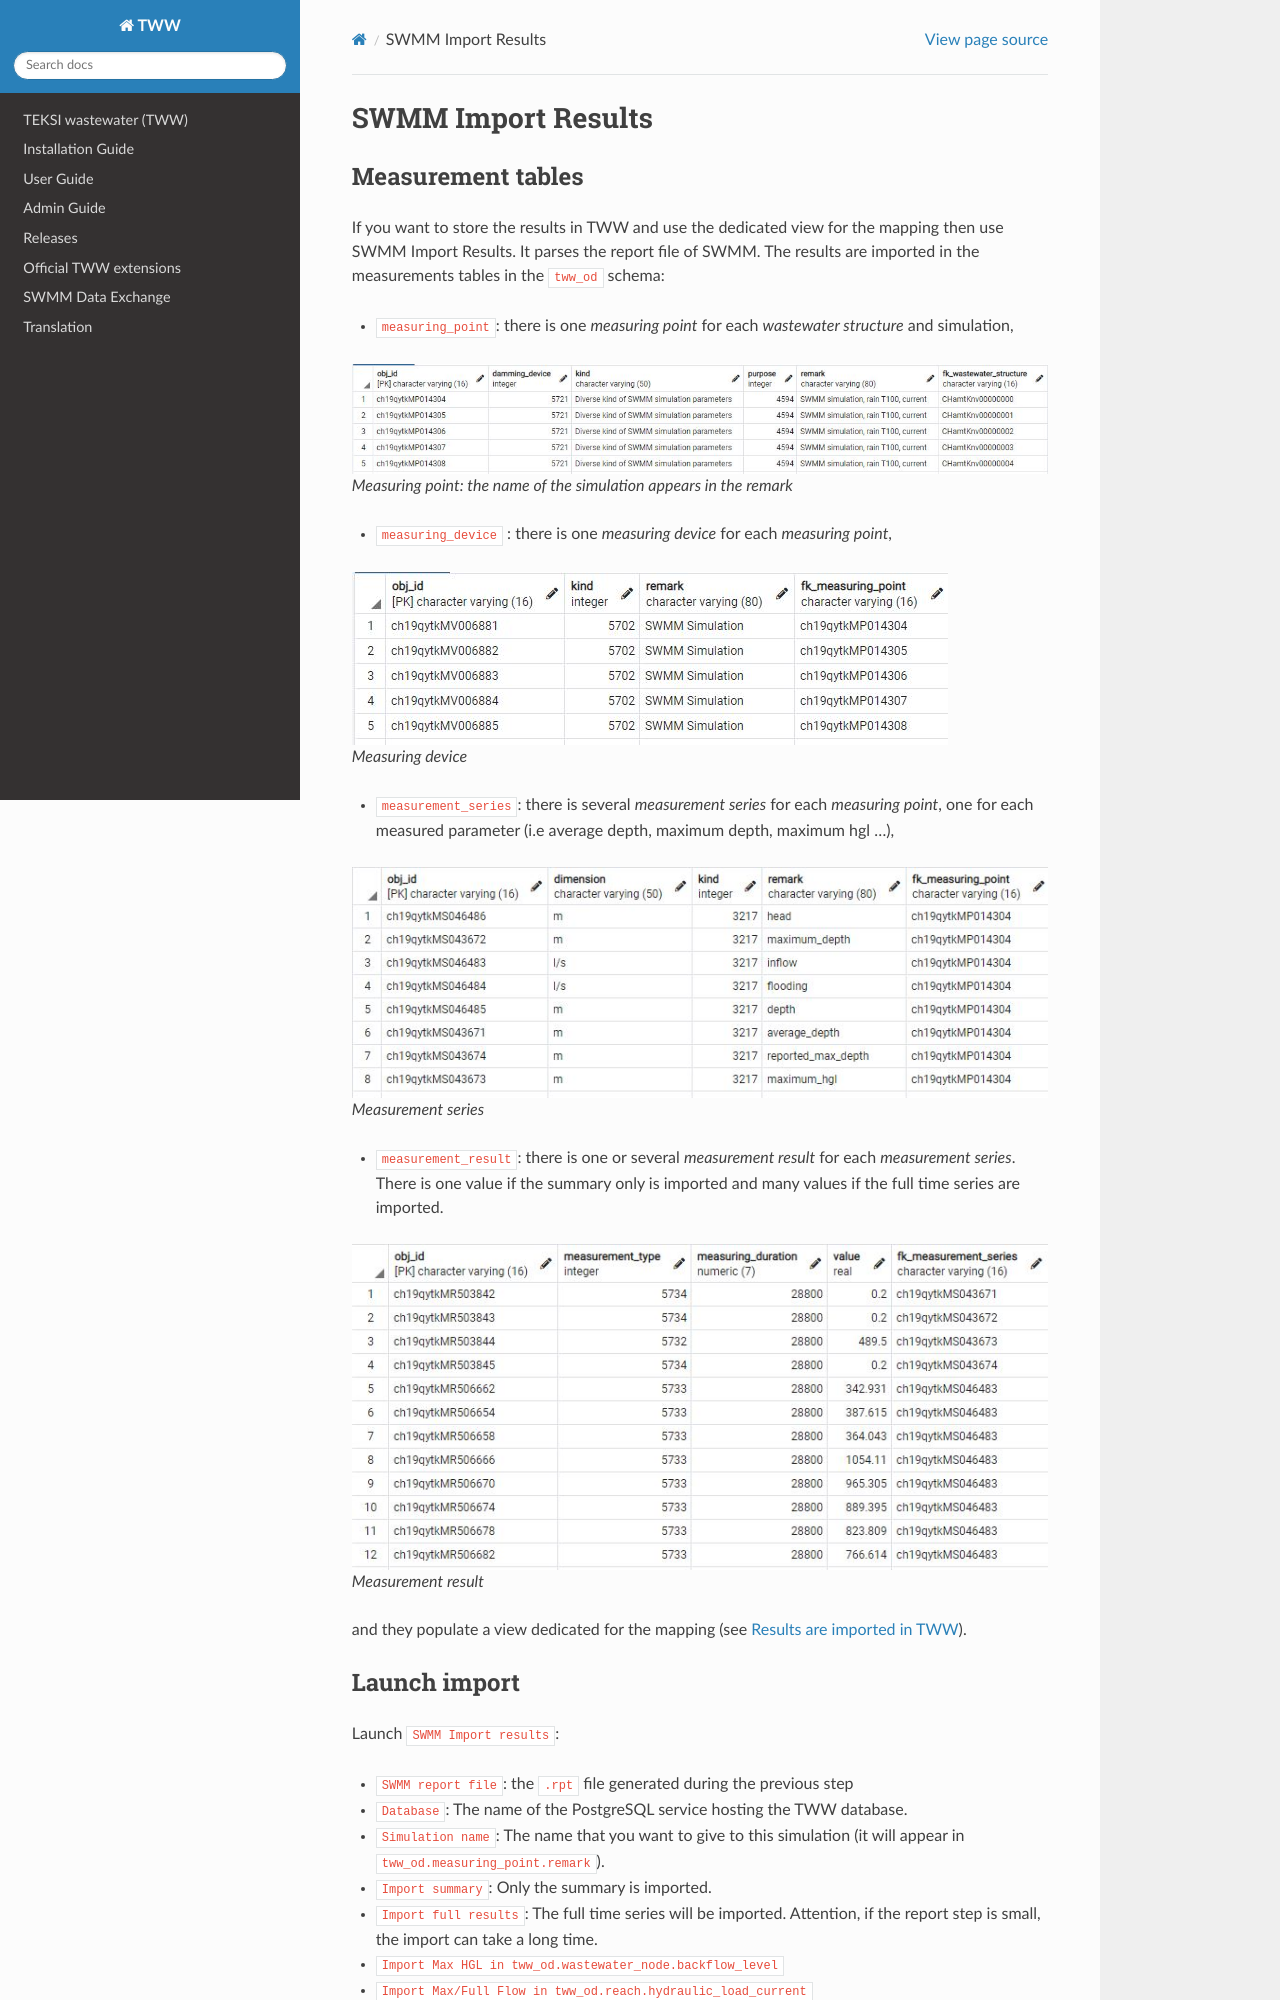

repository: teksi/wastewater · page: latest/en/tww_swmm/Import-Results.html · generator: sphinx


SWMM Import Results
-------------------

Measurement tables
^^^^^^^^^^^^^^^^^^

If you want to store the results in TWW and use the dedicated view for the mapping then use SWMM Import Results.
It parses the report file of SWMM.
The results are imported in the measurements tables in the ``tww_od`` schema:

- ``measuring_point``: there is one *measuring point* for each *wastewater structure* and simulation,

.. figure:: images/tww_od_measuring_point.jpg

    Measuring point: the name of the simulation appears in the remark

- ``measuring_device`` : there is one *measuring device* for each *measuring point*,

.. figure:: images/tww_od_measuring_device.jpg

    Measuring device

- ``measurement_series``: there is several *measurement series* for each *measuring point*, one for each measured parameter (i.e average depth, maximum depth, maximum hgl ...),

.. figure:: images/tww_od_measurement_series.jpg

    Measurement series

- ``measurement_result``: there is one or several *measurement result* for each *measurement series*. There is one value if the summary only is imported and many values if the full time series are imported.

.. figure:: images/tww_od_measurement_result.jpg

    Measurement result


and they populate a view dedicated for the mapping (see :ref:`mapping-imported`).
